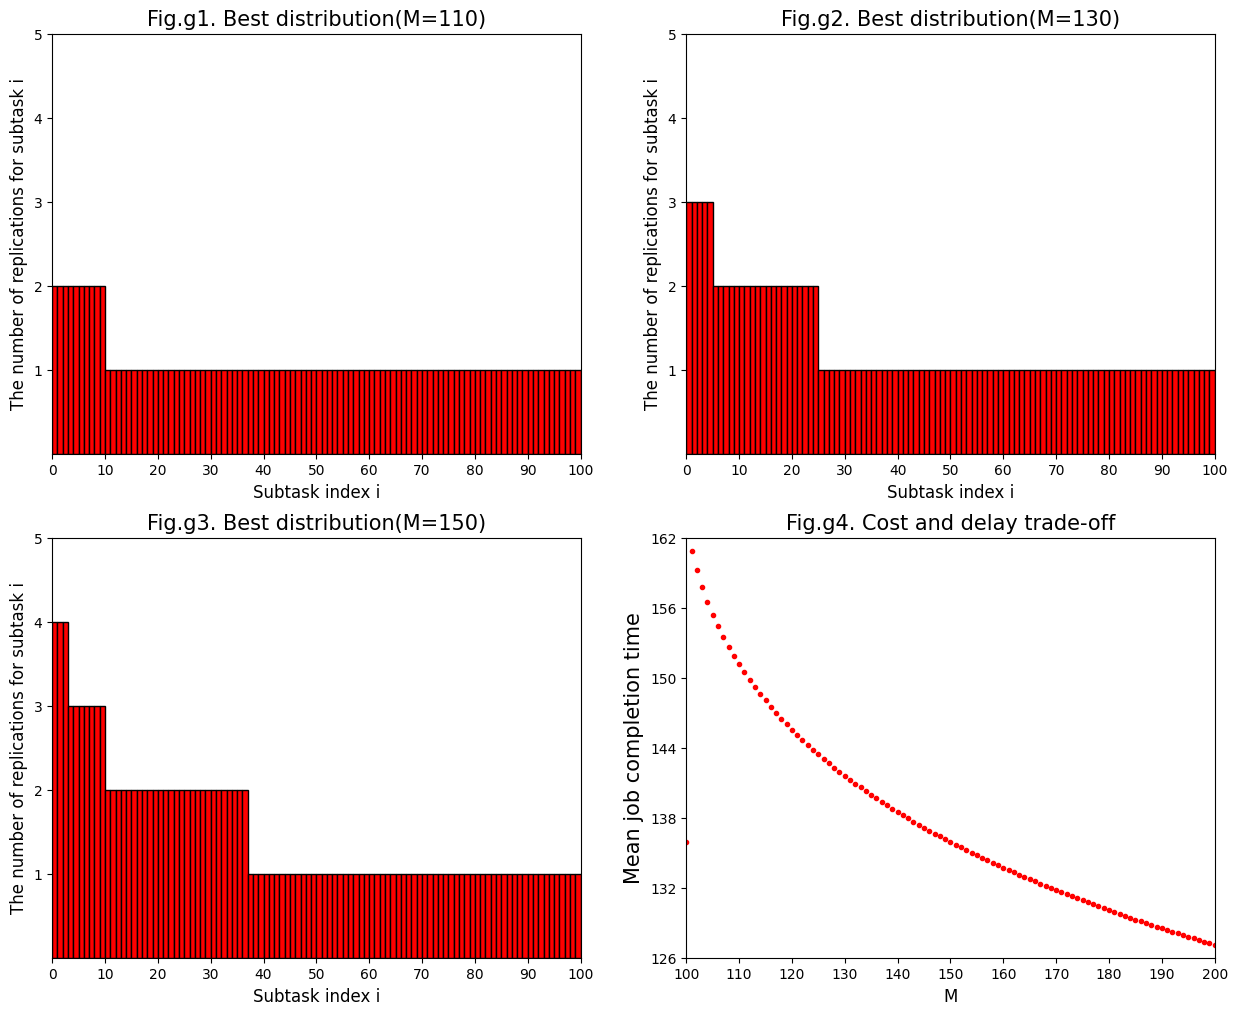

Reproduce this figure in Python.
import numpy as np
from matplotlib import pyplot as plt

wt = 1
lam = [0.2 + 0.05*i for i in range(1, 101)]
c = 1
dt = 5
ind = np.zeros(100).astype(int)
mt = 0
x2 = 0
Max = 0


def qiu_z(u, zd, zu, m, z):
    for i in range(100):
        M = 10000000
        n = m/c
        a = [1, n, zd[i], zu[i]]
        x1 = 0
        for j in range(len(a)):
            if a[j] < 1:
                continue
            if wt + 1/(lam[i]*a[j])+u*c*a[j] < M:
                M = wt + 1/(lam[i]*a[j]) + u * c * a[j]
                x1 = j
        z[i] = a[x1]
    print(z)


def bm_sf_u(m):
    ur = 0.8
    ul = 0
    u = 0.35
    Epsilon = 0.00005
    d = 1
    z = 1 / np.sqrt(np.array(lam)*u*c)
    zd = np.trunc(z).astype(int)
    zu = zd+1
    qiu_z(u, zd, zu, m, z)
    while c*np.sum(z) != m and (ur - ul) >= Epsilon:
        if c*np.sum(z) > m:
            ul = u
        else:
            ur = u
        u = (ur+ul)/2
        z = 1 / np.sqrt(np.array(lam) * u * c)
        zd = np.trunc(z).astype(int)
        zu = zd + 1
        print("search u for the %d time(s)" % d)
        d += 1
        qiu_z(u, zd, zu, m, z)
        if c*np.sum(z) == m:
            print("exit the loop")
            break
    print("the best u:%f" % u)
    print("the best allocation method：")
    print(z)


def dw_f_la(m):
    Ex = np.array(wt + 1 / np.array(lam))
    global mt, x2, Max
    x2 = 0
    Max = 0
    R = np.ones(100)
    for j in range(1, m-100+1):
        for i in range(100):
            Ex1 = wt + 1 / (lam[i] * (R[i] + 1))
            dif = Ex[i] - Ex1
            if dif > Max:
                x2 = i
                Max = dif
        Max = 0
        Ex[x2] = wt + 1 / (lam[x2] * (R[x2] + 1))
        R[x2] += 1
        mt = np.sum(Ex)
    return R


if __name__ == '__main__':
    bm_sf_u(150)
    fig = plt.figure(num=1, figsize=(15, 12))
    plt.rcParams["font.family"] = "Microsoft Yahei"
    ax1 = fig.add_subplot(221)
    ax2 = fig.add_subplot(222)
    ax3 = fig.add_subplot(223)
    ax4 = fig.add_subplot(224)
    ax = [ax1, ax2, ax3, ax4]
    for a in range(3):
        ax[a].set_xlim(0, 100)
        ax[a].set_ylim(0, 5)
        ax[a].set_xticks(np.linspace(0, 100, 11))
        ax[a].set_yticks(np.linspace(1, 5, 5))
    ax4.set_xlim(100, 200)
    ax4.set_ylim(126, 162)
    ax4.set_xticks(np.linspace(100, 200, 11))
    ax4.set_yticks(np.linspace(126, 162, 7))
    x = np.arange(0, 100, 1)
    for a in range(3):
        ax[a].set_xlabel("Subtask index i", fontsize=12)
        ax[a].set_ylabel("The number of replications for subtask i", fontsize=12)
        ax[a].set_title("Fig.g%d. Best distribution(M=%d)" % (a+1,110+a*20), fontsize=15)
        ax[a].bar(x, height=dw_f_la(110+a*20), width=1, color='red', edgecolor='black', align='edge')
    ax4.set_xlabel("M", fontsize=12)
    ax4.set_ylabel("Mean job completion time", fontsize=15)
    ax4.set_title("Fig.g4. Cost and delay trade-off", fontsize=15)
    y4 = np.zeros(101)
    for a in range(100, 201):
        dw_f_la(a)
        y4[a-100] = mt
    ax4.plot(np.arange(100, 201), y4, "r .")
    plt.show()
